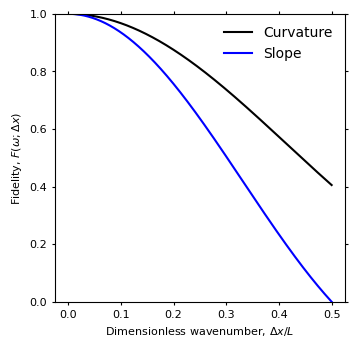

Reproduce this figure in Python. (Note: this script raises an exception after producing the figure.)
import numpy as np
import matplotlib.pyplot as plt
from matplotlib import rcParams

# Set up fonts for plots
rcParams['font.family'] = 'sans-serif'
rcParams['font.sans-serif'] = ['arial']
rcParams['font.size'] = 8
rcParams['xtick.direction'] = 'out'
rcParams['ytick.direction'] = 'out'


def mm_to_inch(mm):
    return mm * 0.0393700787


def CurvatureFidelity(omega, deltaX):

    left = (2. / (deltaX * deltaX))

    right = np.sqrt(1. - 2. * np.cos(omega * deltaX) +
                    (np.cos(omega * deltaX) * np.cos(omega * deltaX)))

    return (left * right) / (omega * omega)


def SlopeFidelity(omega, deltaX):

    gain = (1. / deltaX) * np.sin(omega * deltaX)
    return gain / omega

L = 10.
Omega = (2 * np.pi) / L
DeltaX = np.arange(0.001, 5, 0.001)

plt.plot(DeltaX / L, CurvatureFidelity(Omega, DeltaX), 'k', label='Curvature')
plt.plot(DeltaX / L, SlopeFidelity(Omega, DeltaX), 'b', label='Slope')

plt.ylim(0.0, 1.0)
plt.tick_params(axis='x', which='both', top='off', length=2)
plt.tick_params(axis='y', which='both', right='off', length=2)
plt.xlabel('Dimensionless wavenumber, $\Delta x/L$')
plt.ylabel('Fidelity, $F(\omega; \Delta x)$')

legend = plt.legend(loc=0, fontsize=10)
legend.get_frame().set_linewidth(0.)

# set the size of the plot to be saved. These are the JGR sizes:
# quarter page = 95*115
# half page = 190*115 (horizontal) 95*230 (vertical)
# full page = 190*230
plt.gcf().set_size_inches(mm_to_inch(95), mm_to_inch(95))

plt.savefig('fidelity/fidelity.png', dpi=500)
